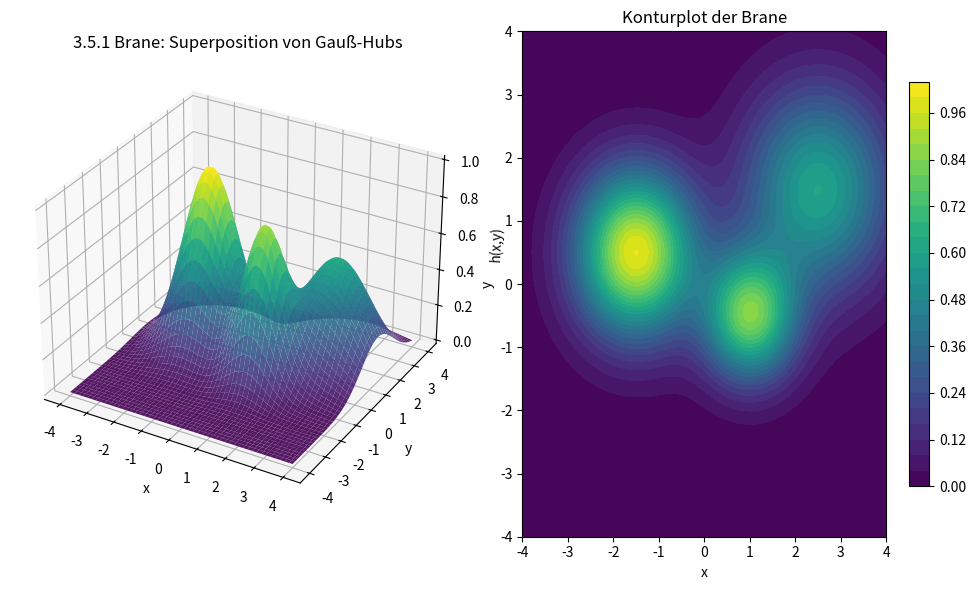

This figure's Python source:
# 3_5_1_brane_gaussians.py
# Visualisiert h(x,y) = sum_k w_k * exp(-||x-xk||^2 / (2 sigma_k^2))

import numpy as np
import matplotlib.pyplot as plt
from mpl_toolkits.mplot3d import Axes3D

def brane_h(X, Y, centers, sigmas, weights):
    Z = np.zeros_like(X)
    for (cx, cy), s, w in zip(centers, sigmas, weights):
        Z += w * np.exp(-((X-cx)**2 + (Y-cy)**2) / (2*s**2))
    return Z

# Parameter: drei Gauß-Hubs
centers = [( -1.5,  0.5), (1.0, -0.5), (2.5, 1.5)]
sigmas  = [0.9, 0.7, 1.1]
weights = [1.0, 0.8, 0.6]

# Gitter
x = np.linspace(-4, 4, 200)
y = np.linspace(-4, 4, 200)
X, Y = np.meshgrid(x, y)
Z = brane_h(X, Y, centers, sigmas, weights)

# Plot 3D Oberfläche und Kontur
fig = plt.figure(figsize=(10,6))
ax = fig.add_subplot(121, projection='3d')
ax.plot_surface(X, Y, Z, cmap='viridis', linewidth=0, antialiased=True, alpha=0.9)
ax.set_title("3.5.1 Brane: Superposition von Gauß-Hubs")
ax.set_xlabel("x"); ax.set_ylabel("y"); ax.set_zlabel("h(x,y)")

ax2 = fig.add_subplot(122)
cnt = ax2.contourf(X, Y, Z, levels=30)
ax2.set_title("Konturplot der Brane")
ax2.set_xlabel("x"); ax2.set_ylabel("y")
fig.colorbar(cnt, ax=ax2, shrink=0.8)
plt.tight_layout()
plt.show()
